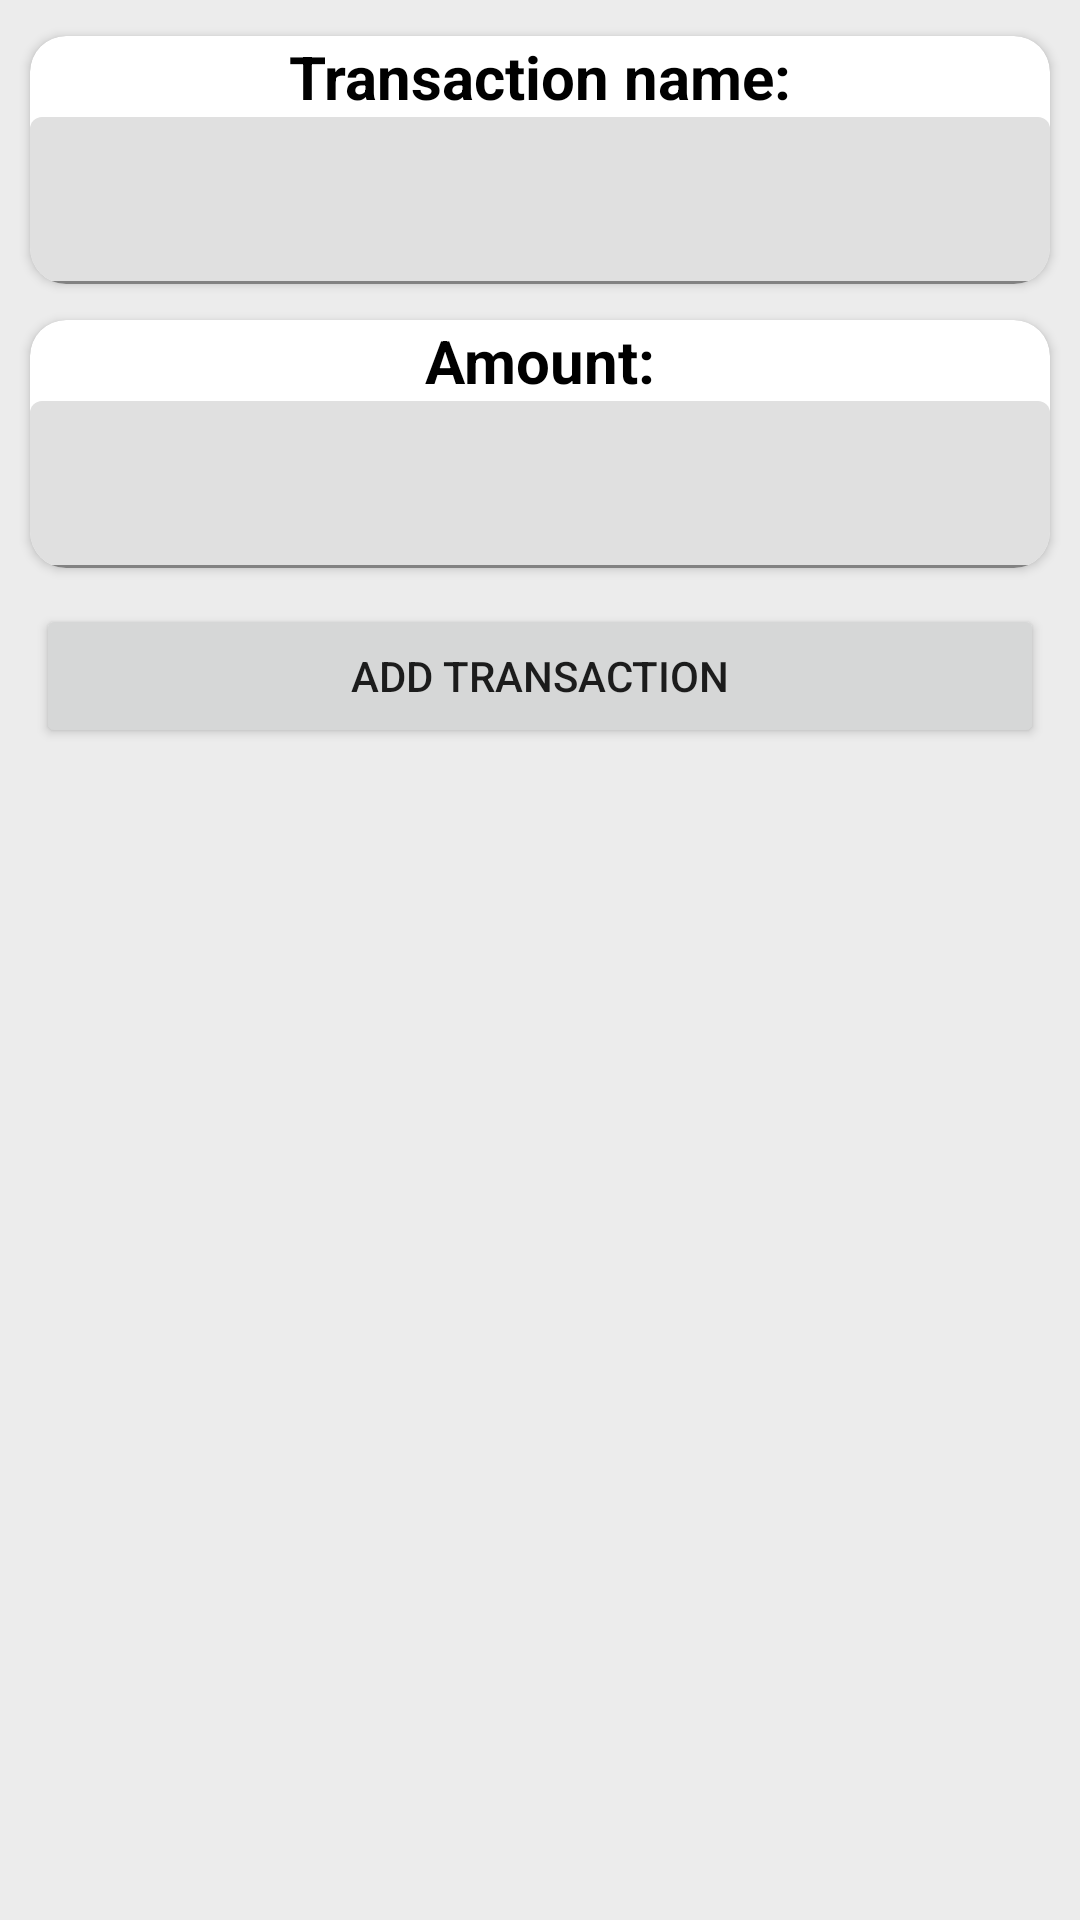

Reconstruct the res/layout file that produces this screen, plus the resources it refers to.
<!-- AndroidManifest.xml: application theme Theme.AppAvengersFinal -->
<!-- res/layout/action_fragment.xml -->
<?xml version="1.0" encoding="utf-8"?>
<androidx.constraintlayout.widget.ConstraintLayout
    xmlns:app="http://schemas.android.com/apk/res-auto"
    xmlns:android="http://schemas.android.com/apk/res/android"
    xmlns:tools="http://schemas.android.com/tools"
    android:layout_width="match_parent"
    android:layout_height="match_parent"
    android:background="@color/eggShell"
    tools:context=".MainActivity">

    <LinearLayout
        android:layout_width="match_parent"
        android:layout_height="250dp"
        android:orientation="vertical"
        app:layout_constraintEnd_toEndOf="parent"
        app:layout_constraintStart_toStartOf="parent"
        app:layout_constraintTop_toTopOf="parent">


        <androidx.cardview.widget.CardView
            android:layout_width="match_parent"
            android:layout_height="wrap_content"
            android:layout_marginTop="12dp"
            android:layout_marginStart="10dp"
            android:layout_marginEnd="10dp"
            app:cardCornerRadius="12dp">

            <LinearLayout
                android:layout_width="match_parent"
                android:layout_height="wrap_content"
                android:orientation="vertical">

                <TextView
                    android:layout_width="match_parent"
                    android:layout_height="wrap_content"
                    android:text="Transaction name:"
                    android:textStyle="bold"
                    android:textAlignment="center"
                    android:textSize="20sp"
                    android:textColor="#000000"/>

                <com.google.android.material.textfield.TextInputLayout
                    android:id="@+id/itemLayout"
                    android:layout_width="match_parent"
                    android:layout_height="wrap_content">

                    <com.google.android.material.textfield.TextInputEditText
                        android:id="@+id/itemTextInput"
                        android:layout_width="match_parent"
                        android:layout_height="wrap_content"
                        android:drawableStart="@drawable/ic_text"
                        android:drawablePadding="12dp"/>

                </com.google.android.material.textfield.TextInputLayout>

            </LinearLayout>

        </androidx.cardview.widget.CardView>

        <androidx.cardview.widget.CardView
            android:layout_width="match_parent"
            android:layout_height="wrap_content"
            android:layout_marginTop="12dp"
            android:layout_marginStart="10dp"
            android:layout_marginEnd="10dp"
            app:cardCornerRadius="12dp">

            <LinearLayout
                android:layout_width="match_parent"
                android:layout_height="wrap_content"
                android:orientation="vertical">

                <TextView
                    android:layout_width="match_parent"
                    android:layout_height="wrap_content"
                    android:text="Amount:"
                    android:textStyle="bold"
                    android:textAlignment="center"
                    android:textSize="20sp"
                    android:textColor="#000000"/>

                <com.google.android.material.textfield.TextInputLayout
                    android:id="@+id/amountLayout"
                    android:layout_width="match_parent"
                    android:layout_height="wrap_content">

                    <com.google.android.material.textfield.TextInputEditText
                        android:id="@+id/amountTextInput"
                        android:layout_width="match_parent"
                        android:layout_height="wrap_content"
                        android:drawablePadding="12dp"
                        android:inputType="numberDecimal"
                        android:drawableStart="@drawable/ic_money"/>

                </com.google.android.material.textfield.TextInputLayout>

            </LinearLayout>

        </androidx.cardview.widget.CardView>

        <Button
            android:id="@+id/addButton"
            android:layout_width="match_parent"
            android:layout_height="wrap_content"
            android:layout_marginTop="12dp"
            android:text="Add Transaction"
            android:layout_marginStart="12dp"
            android:layout_marginEnd="12dp">
        </Button>

    </LinearLayout>

</androidx.constraintlayout.widget.ConstraintLayout>
<!-- resources referenced by this layout -->
<resources>
  <color name="eggShell">#ECECEC</color>
  <style name="Theme.AppAvengersFinal" parent="Theme.MaterialComponents.DayNight.DarkActionBar">
          
          <item name="colorPrimary">@color/purple_500</item>
          <item name="colorPrimaryVariant">@color/purple_700</item>
          <item name="colorOnPrimary">@color/white</item>
          
          <item name="colorSecondary">@color/teal_200</item>
          <item name="colorSecondaryVariant">@color/teal_700</item>
          <item name="colorOnSecondary">@color/black</item>
          
          <item name="android:statusBarColor">?attr/colorPrimaryVariant</item>
          
      </style>
  <color name="purple_500">#FF6200EE</color>
  <color name="purple_700">#FF3700B3</color>
  <color name="white">#FFFFFFFF</color>
  <color name="teal_200">#FF03DAC5</color>
  <color name="teal_700">#FF018786</color>
  <color name="black">#FF000000</color>
</resources>
